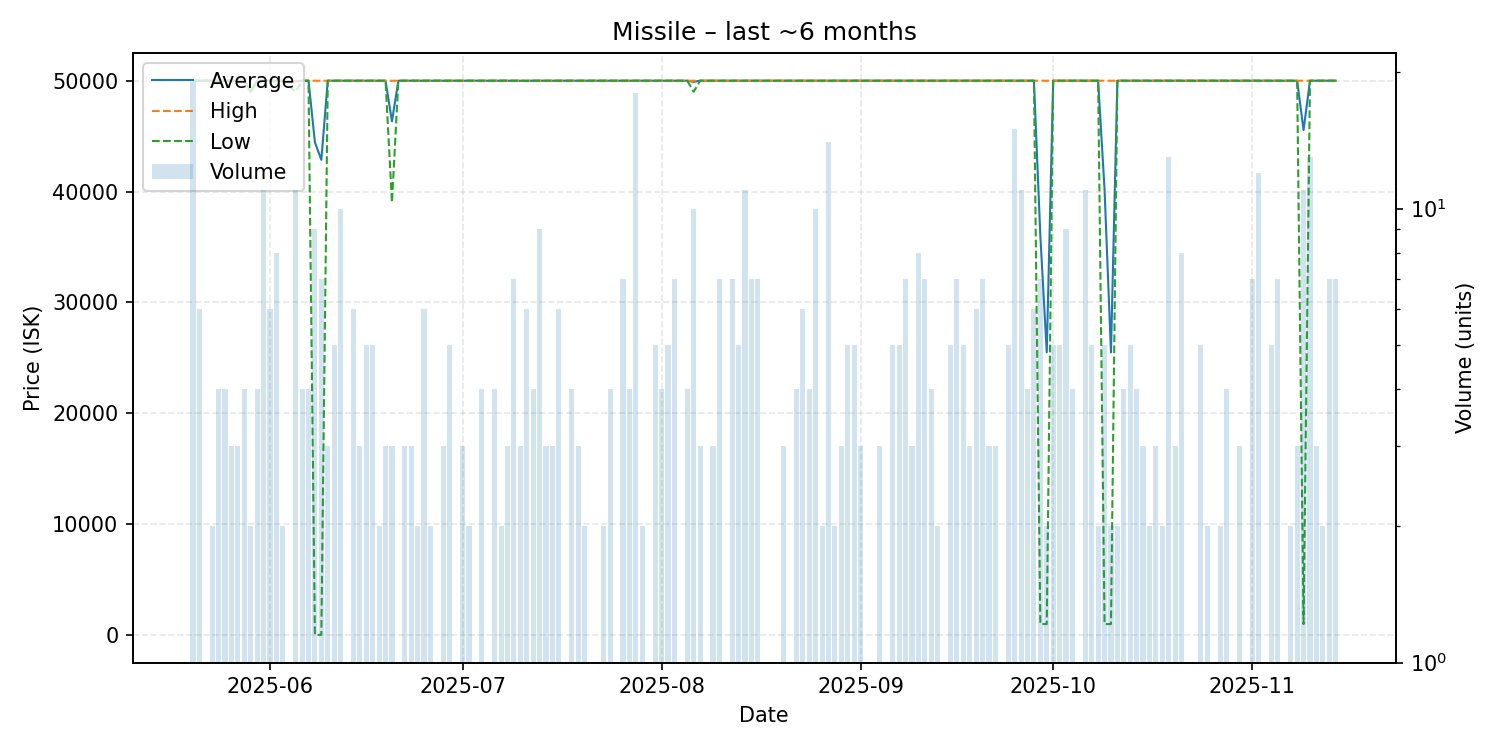

The table this chart was drawn from, first rows:
date, average, highest, lowest, order_count, volume
2025-05-20, 50000, 50000, 50000, 9, 19
2025-05-21, 50000, 50000, 50000, 6, 6
2025-05-22, 50000, 50000, 50000, 1, 1
2025-05-23, 50000, 50000, 50000, 2, 2
2025-05-24, 50000, 50000, 50000, 4, 4
2025-05-25, 50000, 50000, 50000, 3, 4
2025-05-26, 50000, 50000, 50000, 3, 3
2025-05-27, 50000, 50000, 50000, 3, 3
2025-05-28, 50000, 50000, 50000, 4, 4
2025-05-29, 49000, 49000, 49000, 2, 2
2025-05-30, 50000, 50000, 50000, 4, 4
2025-05-31, 50000, 50000, 50000, 10, 11
2025-06-01, 50000, 50000, 50000, 6, 6
2025-06-02, 50000, 50000, 50000, 8, 8
2025-06-03, 50000, 50000, 50000, 2, 2
2025-06-05, 49909, 50000, 49000, 11, 11
2025-06-06, 50000, 50000, 50000, 4, 4
2025-06-07, 50000, 50000, 50000, 4, 4
2025-06-08, 44447, 50000, 25.0, 9, 9
2025-06-09, 42861, 50000, 25.0, 7, 7
2025-06-10, 50000, 50000, 50000, 3, 3
2025-06-11, 50000, 50000, 50000, 5, 5
2025-06-12, 50000, 50000, 50000, 10, 10
2025-06-13, 50000, 50000, 50000, 1, 1
2025-06-14, 50000, 50000, 50000, 6, 6
2025-06-15, 50000, 50000, 50000, 3, 3
2025-06-16, 50000, 50000, 50000, 5, 5
2025-06-17, 50000, 50000, 50000, 5, 5
2025-06-18, 50000, 50000, 50000, 2, 2
2025-06-19, 50000, 50000, 50000, 3, 3
2025-06-20, 46337, 50000, 39010, 3, 3
2025-06-21, 50000, 50000, 50000, 1, 1
2025-06-22, 50000, 50000, 50000, 3, 3
2025-06-23, 50000, 50000, 50000, 3, 3
2025-06-24, 50000, 50000, 50000, 2, 2
2025-06-25, 50000, 50000, 50000, 6, 6
2025-06-26, 50000, 50000, 50000, 2, 2
2025-06-28, 50000, 50000, 50000, 3, 3
2025-06-29, 50000, 50000, 50000, 5, 5
2025-06-30, 50000, 50000, 50000, 1, 1
2025-07-01, 50000, 50000, 50000, 3, 3
2025-07-02, 50000, 50000, 50000, 2, 2
2025-07-03, 50000, 50000, 50000, 1, 1
2025-07-04, 50000, 50000, 50000, 4, 4
2025-07-06, 50000, 50000, 50000, 4, 4
2025-07-07, 50000, 50000, 50000, 2, 2
2025-07-08, 50000, 50000, 50000, 3, 3
2025-07-09, 50000, 50000, 50000, 7, 7
2025-07-10, 50000, 50000, 50000, 3, 3
2025-07-11, 49990, 50000, 49970, 6, 6
2025-07-12, 50000, 50000, 50000, 4, 4
2025-07-13, 50000, 50000, 50000, 9, 9
2025-07-14, 50000, 50000, 50000, 3, 3
2025-07-15, 50000, 50000, 50000, 3, 3
2025-07-16, 50000, 50000, 50000, 6, 6
2025-07-17, 50000, 50000, 50000, 1, 1
2025-07-18, 50000, 50000, 50000, 4, 4
2025-07-19, 50000, 50000, 50000, 3, 3
2025-07-20, 50000, 50000, 50000, 2, 2
2025-07-21, 50000, 50000, 50000, 1, 1
... 110 more rows
